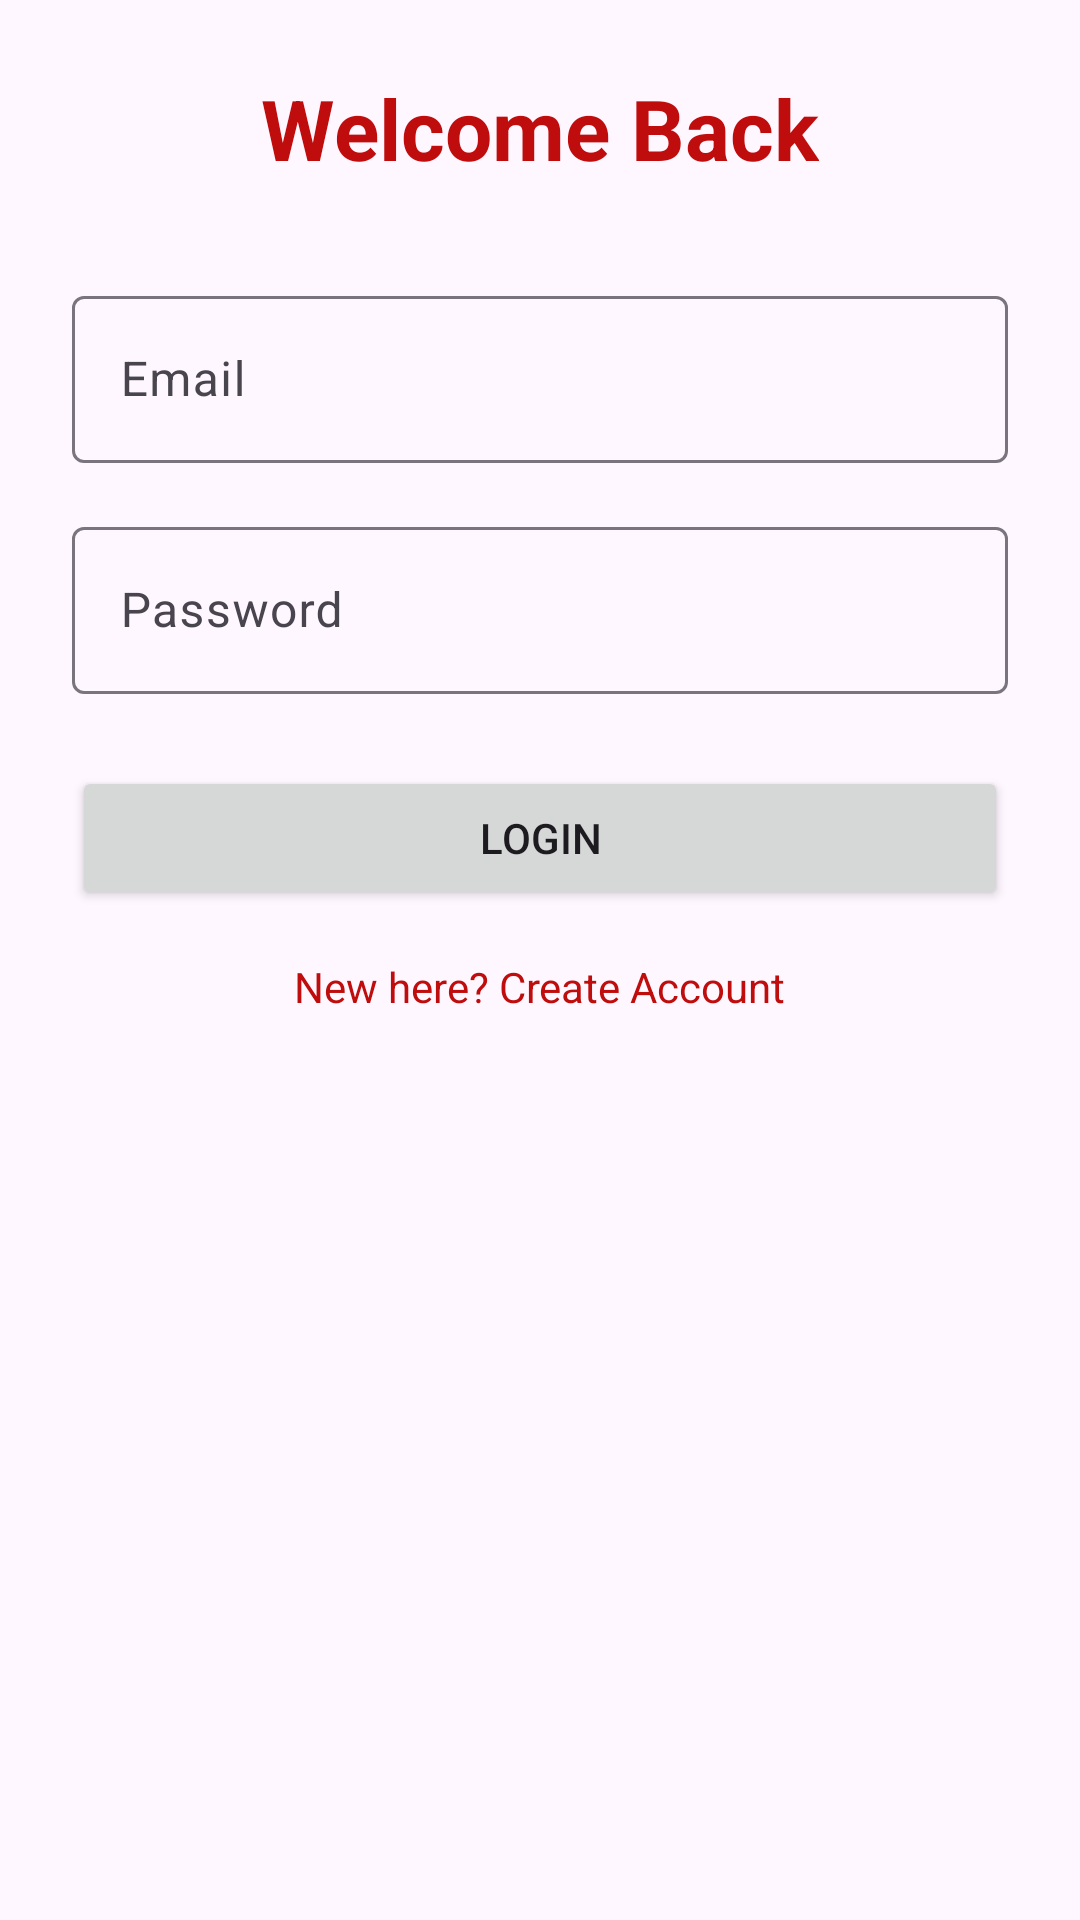

Produce the Android XML layout that renders to this screen, including the resource entries it uses.
<!-- AndroidManifest.xml: application theme Theme.EduAdmission -->
<!-- res/layout/fragment_login.xml -->
<?xml version="1.0" encoding="utf-8"?>
<androidx.constraintlayout.widget.ConstraintLayout xmlns:android="http://schemas.android.com/apk/res/android"
    xmlns:app="http://schemas.android.com/apk/res-auto"
    android:layout_width="match_parent"
    android:layout_height="match_parent"
    android:padding="24dp">

    <TextView
        android:id="@+id/tvTitle"
        android:layout_width="wrap_content"
        android:layout_height="wrap_content"
        android:text="@string/welcome_back"
        android:textColor="?attr/colorPrimary"
        android:textSize="28sp"
        android:textStyle="bold"
        app:layout_constraintLeft_toLeftOf="parent"
        app:layout_constraintRight_toRightOf="parent"
        app:layout_constraintTop_toTopOf="parent"
        app:layout_constraintVertical_bias="0.3" />

    <com.google.android.material.textfield.TextInputLayout
        android:id="@+id/etEmailLayout"
        android:layout_width="match_parent"
        android:layout_height="wrap_content"
        android:layout_marginTop="32dp"
        android:hint="@string/email"
        app:layout_constraintTop_toBottomOf="@+id/tvTitle">

        <com.google.android.material.textfield.TextInputEditText
            android:id="@+id/etEmail"
            android:layout_width="match_parent"
            android:layout_height="wrap_content"
            android:inputType="textEmailAddress" />
    </com.google.android.material.textfield.TextInputLayout>

    <com.google.android.material.textfield.TextInputLayout
        android:id="@+id/etPasswordLayout"
        android:layout_width="match_parent"
        android:layout_height="wrap_content"
        android:layout_marginTop="16dp"
        android:hint="@string/password"
        app:layout_constraintTop_toBottomOf="@+id/etEmailLayout">

        <com.google.android.material.textfield.TextInputEditText
            android:id="@+id/etPassword"
            android:layout_width="match_parent"
            android:layout_height="wrap_content"
            android:inputType="textPassword" />
    </com.google.android.material.textfield.TextInputLayout>

    <Button
        android:id="@+id/btnLogin"
        android:layout_width="match_parent"
        android:layout_height="wrap_content"
        android:layout_marginTop="24dp"
        android:text="@string/login"
        app:layout_constraintTop_toBottomOf="@+id/etPasswordLayout" />

    <TextView
        android:id="@+id/btnRegister"
        android:layout_width="wrap_content"
        android:layout_height="wrap_content"
        android:layout_marginTop="16dp"
        android:text="@string/create_account_question"
        android:textColor="?attr/colorPrimary"
        app:layout_constraintLeft_toLeftOf="parent"
        app:layout_constraintRight_toRightOf="parent"
        app:layout_constraintTop_toBottomOf="@+id/btnLogin" />

</androidx.constraintlayout.widget.ConstraintLayout>
<!-- resources referenced by this layout -->
<resources>
  <string name="create_account_question">New here? Create Account</string>
  <string name="email">Email</string>
  <string name="login">Login</string>
  <string name="password">Password</string>
  <string name="welcome_back">Welcome Back</string>
  <style name="Theme.EduAdmission" parent="Theme.Material3.DayNight.NoActionBar">
          <item name="colorPrimary">@color/md_theme_light_primary</item>
          <item name="colorOnPrimary">@color/md_theme_light_onPrimary</item>
          <item name="colorPrimaryContainer">@color/md_theme_light_primaryContainer</item>
          <item name="colorOnPrimaryContainer">@color/md_theme_light_onPrimaryContainer</item>
          <item name="colorSecondary">@color/md_theme_light_secondary</item>
          <item name="colorOnSecondary">@color/md_theme_light_onSecondary</item>
          <item name="colorSecondaryContainer">@color/md_theme_light_secondaryContainer</item>
          <item name="colorOnSecondaryContainer">@color/md_theme_light_onSecondaryContainer</item>
          <item name="colorTertiary">@color/md_theme_light_tertiary</item>
          <item name="colorOnTertiary">@color/md_theme_light_onTertiary</item>
          <item name="colorTertiaryContainer">@color/md_theme_light_tertiaryContainer</item>
          <item name="colorOnTertiaryContainer">@color/md_theme_light_onTertiaryContainer</item>
      </style>
  <color name="md_theme_light_primary">#bf0d0d</color>
  <color name="md_theme_light_onPrimary">#FFFFFF</color>
  <color name="md_theme_light_primaryContainer">#D1E4FF</color>
  <color name="md_theme_light_onPrimaryContainer">#001D36</color>
  <color name="md_theme_light_secondary">#535F70</color>
  <color name="md_theme_light_onSecondary">#FFFFFF</color>
  <color name="md_theme_light_secondaryContainer">#D7E3F7</color>
  <color name="md_theme_light_onSecondaryContainer">#101C2B</color>
  <color name="md_theme_light_tertiary">#6B5778</color>
  <color name="md_theme_light_onTertiary">#FFFFFF</color>
  <color name="md_theme_light_tertiaryContainer">#F2DAFF</color>
  <color name="md_theme_light_onTertiaryContainer">#251431</color>
</resources>
